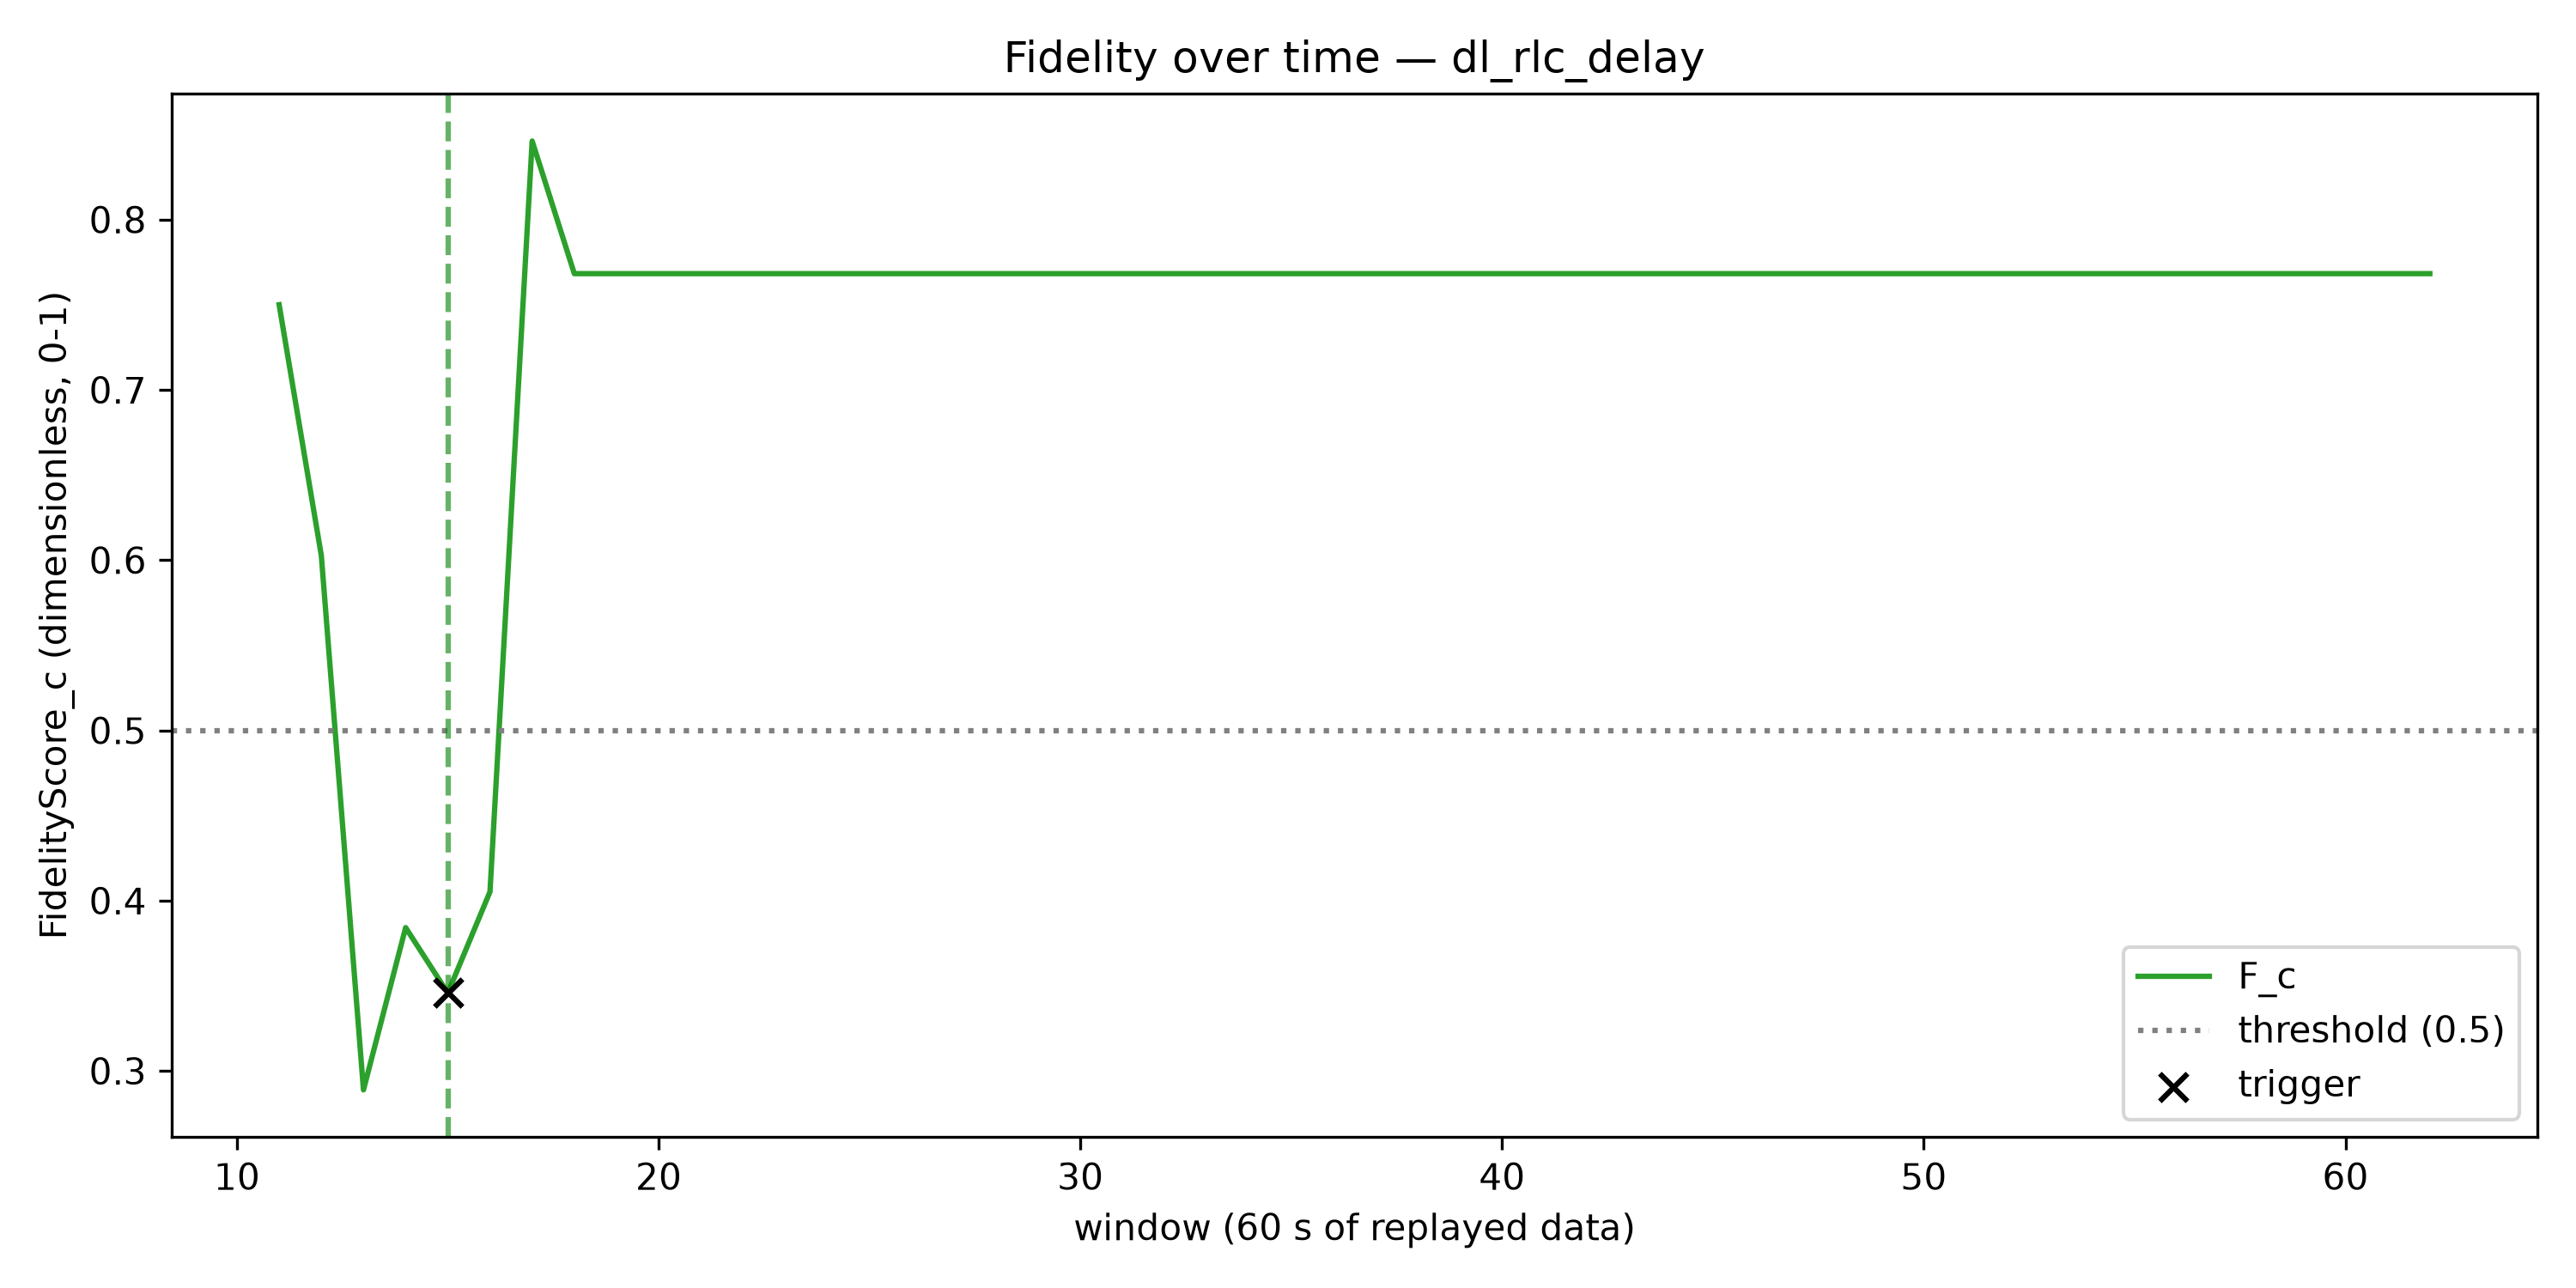

The table this chart was drawn from, first rows:
window, F_c, trigger_fired
1, , False
2, , False
3, , False
4, , False
5, , False
6, , False
7, , False
8, , False
9, , False
10, , False
11, 0.75, False
12, 0.6028, False
13, 0.2889, False
14, 0.3842, False
15, 0.3457, True
16, 0.4052, False
17, 0.8461, False
18, 0.7682, False
19, 0.7682, False
20, 0.7682, False
21, 0.7682, False
22, 0.7682, False
23, 0.7682, False
24, 0.7682, False
25, 0.7682, False
26, 0.7682, False
27, 0.7682, False
28, 0.7682, False
29, 0.7682, False
30, 0.7682, False
31, 0.7682, False
32, 0.7682, False
33, 0.7682, False
34, 0.7682, False
35, 0.7682, False
36, 0.7682, False
37, 0.7682, False
38, 0.7682, False
39, 0.7682, False
40, 0.7682, False
41, 0.7682, False
42, 0.7682, False
43, 0.7682, False
44, 0.7682, False
45, 0.7682, False
46, 0.7682, False
47, 0.7682, False
48, 0.7682, False
49, 0.7682, False
50, 0.7682, False
51, 0.7682, False
52, 0.7682, False
53, 0.7682, False
54, 0.7682, False
55, 0.7682, False
56, 0.7682, False
57, 0.7682, False
58, 0.7682, False
59, 0.7682, False
60, 0.7682, False
... 2 more rows
